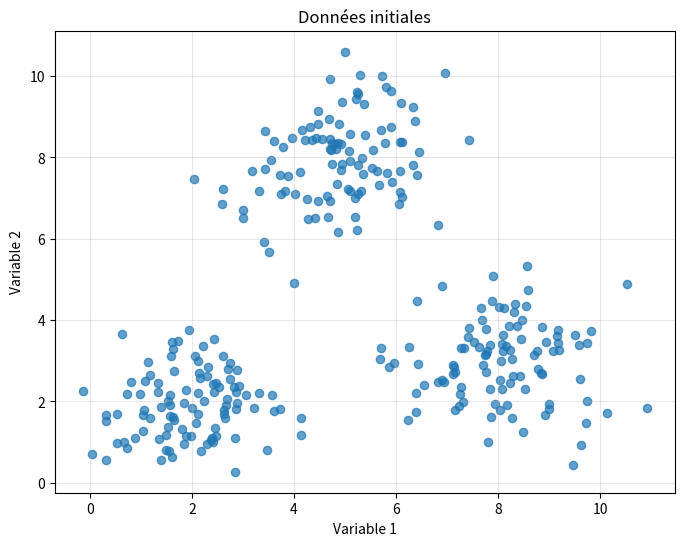

Here is the Python script that generated this plot: (Note: this script raises an exception after producing the figure.)

import numpy as np
import matplotlib.pyplot as plt

# ============================================================
# 1. CLASSE DES NUÉES DYNAMIQUES
# ============================================================

class NueesDynamiques:

    def __init__(
        self,
        n_clusters=3,
        max_iter=100,
        tolerance=1e-4,
        random_state=None,
        verbose=True,
        representation="points_representatifs"
    ):

        if n_clusters < 1:
            raise ValueError(
                "Le nombre de clusters doit être supérieur à 0."
            )

        if max_iter < 1:
            raise ValueError(
                "Le nombre maximal d'itérations doit être supérieur à 0."
            )

        if tolerance <= 0:
            raise ValueError(
                "La tolérance doit être strictement positive."
            )

        self.n_clusters = n_clusters
        self.max_iter = max_iter
        self.tolerance = tolerance
        self.random_state = random_state
        self.verbose = verbose
        self.representation = self._normalize_representation(
            representation
        )

        # Attributs du modèle
        self.prototypes = None
        self.labels = None
        self.inertia_ = None
        self.n_iter_ = 0
        self.inertia_history_ = []
        self.prototype_history_ = []
        self.n_features_in_ = None

    @staticmethod
    def _normalize_representation(representation):

        aliases = {
            "points_representatifs": "points_representatifs",
            "points représentatifs": "points_representatifs",
            "axes_factoriels": "axes_factoriels",
            "axes factoriels": "axes_factoriels",
            "distribution": "distribution",
            "structure_representative": "structure_representative",
            "structure représentative": "structure_representative",
            "point": "point",
        }

        key = str(representation).strip().lower()

        if key not in aliases:
            raise ValueError(
                "Représentation inconnue. Choisissez parmi : "
                "points_representatifs, axes_factoriels, distribution, "
                "structure_representative ou point."
            )

        return aliases[key]

    # ========================================================
    # 2. VALIDATION DES DONNÉES
    # ========================================================

    def _validate_data(self, X):

        X = np.asarray(X, dtype=float)

        if X.ndim != 2:
            raise ValueError(
                "X doit être une matrice 2D."
            )

        if X.shape[0] < self.n_clusters:
            raise ValueError(
                "Le nombre de données doit être supérieur "
                "ou égal au nombre de clusters."
            )

        if not np.all(np.isfinite(X)):
            raise ValueError(
                "Les données ne doivent pas contenir "
                "de NaN ou de valeurs infinies."
            )

        return X

    # ========================================================
    # 3. INITIALISATION DES PROTOTYPES
    # ========================================================

    def _initialize_prototypes(self, X):

        rng = np.random.default_rng(
            self.random_state
        )

        indices = rng.choice(
            X.shape[0],
            size=self.n_clusters,
            replace=False
        )

        self.prototypes = X[indices].copy()

    # ========================================================
    # 4. CALCUL DES DISTANCES
    # ========================================================

    def _calculate_distances(self, X):

        """
        Calcule la distance euclidienne au carré
        entre chaque observation et chaque prototype.

        Résultat :
            matrice de dimension (n_observations, n_clusters)
        """

        differences = (
            X[:, np.newaxis, :] -
            self.prototypes[np.newaxis, :, :]
        )

        distances = np.sum(
            differences ** 2,
            axis=2
        )

        return distances

    # ========================================================
    # 5. AFFECTATION DES OBSERVATIONS
    # ========================================================

    def _assign_clusters(self, X):

        distances = self._calculate_distances(X)

        labels = np.argmin(
            distances,
            axis=1
        )

        return labels

    # ========================================================
    # 6. MISE À JOUR DES PROTOTYPES
    # ========================================================

    def _update_prototypes(self, X, labels):

        new_prototypes = np.zeros_like(
            self.prototypes
        )

        rng = np.random.default_rng(
            self.random_state
        )

        for k in range(self.n_clusters):

            cluster_points = X[
                labels == k
            ]

            # Si le cluster contient des observations
            if len(cluster_points) > 0:

                if self.representation == "structure_representative":
                    distances = np.sum(
                        (cluster_points[:, np.newaxis, :] -
                         cluster_points[np.newaxis, :, :]) ** 2,
                        axis=2
                    )
                    new_prototypes[k] = cluster_points[
                        np.argmin(np.sum(distances, axis=1))
                    ]
                else:
                    new_prototypes[k] = np.mean(
                        cluster_points,
                        axis=0
                    )

            # Gestion d'un cluster vide
            else:

                random_index = rng.integers(
                    low=0,
                    high=X.shape[0]
                )

                new_prototypes[k] = X[
                    random_index
                ]

                if self.verbose:

                    print(
                        f"Cluster vide détecté : {k}. "
                        "Réinitialisation du prototype."
                    )

        return new_prototypes

    # ========================================================
    # 7. CALCUL DE L'INERTIE
    # ========================================================

    def _calculate_inertia(self, X, labels):

        distances = self._calculate_distances(X)

        # Sélectionne la distance du prototype attribué
        selected_distances = distances[
            np.arange(X.shape[0]),
            labels
        ]

        inertia = np.sum(
            selected_distances
        )

        return inertia

    def _fit_factorial_axes(self, X):

        self.pca_mean_ = np.mean(X, axis=0)
        centered = X - self.pca_mean_
        _, singular_values, right_vectors = np.linalg.svd(
            centered,
            full_matrices=False
        )
        n_components = min(2, X.shape[0], X.shape[1])
        self.pca_components_ = right_vectors[:n_components]
        self.pca_values_ = singular_values[:n_components]

        return centered @ self.pca_components_.T

    def _transform_factorial_axes(self, X):

        return (X - self.pca_mean_) @ self.pca_components_.T

    def _fit_distribution(self, X):

        rng = np.random.default_rng(self.random_state)
        means = X[rng.choice(
            X.shape[0],
            size=self.n_clusters,
            replace=False
        )].copy()
        covariances = np.array([
            np.cov(X, rowvar=False) +
            np.eye(X.shape[1]) * 1e-6
            for _ in range(self.n_clusters)
        ])
        weights = np.full(self.n_clusters, 1 / self.n_clusters)
        previous_log_likelihood = -np.inf

        for iteration in range(self.max_iter):

            probabilities = np.zeros((X.shape[0], self.n_clusters))

            for cluster in range(self.n_clusters):
                covariance = covariances[cluster]
                inverse = np.linalg.pinv(covariance)
                determinant = max(np.linalg.det(covariance), 1e-12)
                differences = X - means[cluster]
                exponent = -0.5 * np.sum(
                    (differences @ inverse) * differences,
                    axis=1
                )
                coefficient = 1 / np.sqrt(
                    (2 * np.pi) ** X.shape[1] * determinant
                )
                probabilities[:, cluster] = (
                    weights[cluster] * coefficient * np.exp(exponent)
                )

            totals = np.maximum(
                np.sum(probabilities, axis=1),
                1e-300
            )
            responsibilities = probabilities / totals[:, np.newaxis]
            log_likelihood = np.sum(np.log(totals))

            effective_sizes = np.sum(responsibilities, axis=0)
            weights = effective_sizes / X.shape[0]

            for cluster in range(self.n_clusters):
                if effective_sizes[cluster] < 1e-12:
                    means[cluster] = X[rng.integers(X.shape[0])]
                    covariances[cluster] = np.cov(
                        X,
                        rowvar=False
                    ) + np.eye(X.shape[1]) * 1e-6
                    weights[cluster] = 1 / X.shape[0]
                    continue

                means[cluster] = np.sum(
                    responsibilities[:, cluster, np.newaxis] * X,
                    axis=0
                ) / effective_sizes[cluster]
                differences = X - means[cluster]
                covariances[cluster] = (
                    (responsibilities[:, cluster, np.newaxis] * differences).T
                    @ differences / effective_sizes[cluster]
                    + np.eye(X.shape[1]) * 1e-6
                )

            if abs(log_likelihood - previous_log_likelihood) < self.tolerance:
                self.n_iter_ = iteration + 1
                break

            previous_log_likelihood = log_likelihood

        else:
            self.n_iter_ = self.max_iter

        self.distribution_means_ = means
        self.distribution_covariances_ = covariances
        self.distribution_weights_ = weights

        return self._predict_distribution(X)

    def _predict_distribution(self, X):

        probabilities = np.zeros((X.shape[0], self.n_clusters))

        for cluster in range(self.n_clusters):
            covariance = self.distribution_covariances_[cluster]
            inverse = np.linalg.pinv(covariance)
            determinant = max(np.linalg.det(covariance), 1e-12)
            differences = X - self.distribution_means_[cluster]
            exponent = -0.5 * np.sum(
                (differences @ inverse) * differences,
                axis=1
            )
            coefficient = 1 / np.sqrt(
                (2 * np.pi) ** X.shape[1] * determinant
            )
            probabilities[:, cluster] = (
                self.distribution_weights_[cluster] *
                coefficient * np.exp(exponent)
            )

        return np.argmax(probabilities, axis=1)

    # ========================================================
    # 8. ENTRAÎNEMENT DU MODÈLE
    # ========================================================

    def fit(self, X):

        X = self._validate_data(X)
        self.n_features_in_ = X.shape[1]

        if self.representation == "axes_factoriels":
            X = self._fit_factorial_axes(X)

        if self.representation == "distribution":
            self.labels = self._fit_distribution(X)
            self.prototypes = self.distribution_means_.copy()
            self.inertia_ = self._calculate_inertia(X, self.labels)
            self.inertia_history_ = [self.inertia_]
            self.prototype_history = [self.prototypes.copy()]
            return self

        # Initialisation
        self._initialize_prototypes(X)

        self.inertia_history_ = []
        self.prototype_history = []

        for iteration in range(self.max_iter):

            # Sauvegarde des anciens prototypes
            old_prototypes = self.prototypes.copy()

            # Étape 1 : affectation
            labels = self._assign_clusters(X)

            # Étape 2 : mise à jour
            new_prototypes = self._update_prototypes(
                X,
                labels
            )

            # Calcul du déplacement des prototypes
            prototype_shift = np.linalg.norm(
                new_prototypes - old_prototypes
            )

            # Mise à jour des prototypes
            self.prototypes = new_prototypes

            # Calcul de l'inertie
            inertia = self._calculate_inertia(
                X,
                labels
            )

            self.inertia_history_.append(
                inertia
            )

            self.prototype_history.append(
                self.prototypes.copy()
            )

            if self.verbose:

                print(
                    f"Itération {iteration + 1:03d} | "
                    f"Inertie : {inertia:.4f} | "
                    f"Déplacement : {prototype_shift:.6f}"
                )

            # Vérification de la convergence
            if prototype_shift < self.tolerance:

                if self.verbose:

                    print(
                        "\nConvergence atteinte."
                    )

                self.n_iter_ = iteration + 1

                break

        else:

            self.n_iter_ = self.max_iter

            if self.verbose:

                print(
                    "\nNombre maximal d'itérations atteint."
                )

        # Affectation finale
        self.labels = self._assign_clusters(X)

        # Inertie finale
        self.inertia_ = self._calculate_inertia(
            X,
            self.labels
        )

        return self

    # ========================================================
    # 9. PRÉDICTION SUR DE NOUVELLES OBSERVATIONS
    # ========================================================

    def predict(self, X):

        if self.prototypes is None:

            raise ValueError(
                "Le modèle doit être entraîné avant predict()."
            )

        X = self._validate_data_for_predict(X)

        if self.representation == "axes_factoriels":
            X = self._transform_factorial_axes(X)

        if self.representation == "distribution":
            return self._predict_distribution(X)

        return self._assign_clusters(X)

    # ========================================================
    # 10. VALIDATION POUR PREDICT
    # ========================================================

    def _validate_data_for_predict(self, X):

        X = np.asarray(X, dtype=float)

        if X.ndim != 2:

            raise ValueError(
                "X doit être une matrice 2D."
            )

        if X.shape[1] != self.n_features_in_:

            raise ValueError(
                "Le nombre de variables de X ne correspond "
                "pas aux prototypes."
            )

        if not np.all(np.isfinite(X)):

            raise ValueError(
                "Les données contiennent des valeurs invalides."
            )

        return X

    # ========================================================
    # 11. AFFICHAGE DES INFORMATIONS
    # ========================================================

    def summary(self):

        if self.labels is None:

            raise ValueError(
                "Le modèle doit être entraîné avant summary()."
            )

        print("\n" + "=" * 55)
        print("RÉSUMÉ DU MODÈLE DES NUÉES DYNAMIQUES")
        print("=" * 55)

        print(
            f"Nombre de clusters : {self.n_clusters}"
        )

        print(
            f"Nombre d'itérations : {self.n_iter_}"
        )

        print(
            f"Inertie finale : {self.inertia_:.4f}"
        )

        print("\nPrototypes finaux :")

        for k, prototype in enumerate(self.prototypes):

            print(
                f"Cluster {k} : {prototype}"
            )

        print("\nEffectifs des clusters :")

        for k in range(self.n_clusters):

            count = np.sum(
                self.labels == k
            )

            print(
                f"Cluster {k} : {count} observations"
            )

        print("=" * 55)


# ============================================================
# 12. GÉNÉRATION D'UN JEU DE DONNÉES SYNTHÉTIQUE
# ============================================================

def generate_data(random_state=42):

    rng = np.random.default_rng(
        random_state
    )

    cluster_1 = rng.normal(
        loc=[2, 2],
        scale=1.0,
        size=(100, 2)
    )

    cluster_2 = rng.normal(
        loc=[8, 3],
        scale=1.0,
        size=(100, 2)
    )

    cluster_3 = rng.normal(
        loc=[5, 8],
        scale=1.0,
        size=(100, 2)
    )

    X = np.vstack(
        [
            cluster_1,
            cluster_2,
            cluster_3
        ]
    )

    return X


# ============================================================
# 13. VISUALISATION DES DONNÉES INITIALES
# ============================================================

def plot_initial_data(X):

    plt.figure(figsize=(8, 6))

    plt.scatter(
        X[:, 0],
        X[:, 1],
        s=35,
        alpha=0.7
    )

    plt.title(
        "Données initiales"
    )

    plt.xlabel(
        "Variable 1"
    )

    plt.ylabel(
        "Variable 2"
    )

    plt.grid(
        alpha=0.3
    )

    plt.show()


# ============================================================
# 14. VISUALISATION DES CLUSTERS
# ============================================================

def plot_clusters(X, model):

    plt.figure(figsize=(9, 7))

    plt.scatter(
        X[:, 0],
        X[:, 1],
        c=model.labels,
        s=40,
        alpha=0.7
    )

    plt.scatter(
        model.prototypes[:, 0],
        model.prototypes[:, 1],
        marker="X",
        s=300,
        edgecolors="black",
        linewidths=1.5,
        label="Prototypes"
    )

    plt.title(
        "Résultat du clustering par nuées dynamiques"
    )

    plt.xlabel(
        "Variable 1"
    )

    plt.ylabel(
        "Variable 2"
    )

    plt.legend()

    plt.grid(
        alpha=0.3
    )

    plt.show()



# 15. VISUALISATION DE L'ÉVOLUTION DE L'INERTIE


def plot_inertia_history(model):

    plt.figure(figsize=(9, 5))

    plt.plot(
        range(
            1,
            len(model.inertia_history_) + 1
        ),
        model.inertia_history_,
        marker="o"
    )

    plt.title(
        "Évolution de l'inertie au cours des itérations"
    )

    plt.xlabel(
        "Itération"
    )

    plt.ylabel(
        "Inertie"
    )

    plt.grid(
        alpha=0.3
    )

    plt.show()



# 16. VISUALISATION DU DÉPLACEMENT DES PROTOTYPES


def plot_prototype_evolution(X, model):

    plt.figure(figsize=(9, 7))

    plt.scatter(
        X[:, 0],
        X[:, 1],
        s=25,
        alpha=0.3
    )

    history = np.array(
        model.prototype_history
    )

    for k in range(model.n_clusters):

        plt.plot(
            history[:, k, 0],
            history[:, k, 1],
            marker="o",
            label=f"Prototype {k}"
        )

        plt.scatter(
            history[0, k, 0],
            history[0, k, 1],
            marker="s",
            s=100
        )

        plt.scatter(
            history[-1, k, 0],
            history[-1, k, 1],
            marker="X",
            s=200
        )

    plt.title(
        "Évolution des prototypes"
    )

    plt.xlabel(
        "Variable 1"
    )

    plt.ylabel(
        "Variable 2"
    )

    plt.legend()

    plt.grid(
        alpha=0.3
    )

    plt.show()



# 17. ÉVALUATION AVEC LA SILHOUETTE


def calculate_silhouette_score(X, labels):

    X = np.asarray(X, dtype=float)
    labels = np.asarray(labels)
    distances = np.sqrt(
        np.sum((X[:, np.newaxis, :] - X[np.newaxis, :, :]) ** 2, axis=2)
    )
    scores = np.zeros(X.shape[0])

    for index in range(X.shape[0]):
        same_cluster = labels == labels[index]
        same_cluster[index] = False

        if not np.any(same_cluster):
            continue

        mean_intra_distance = np.mean(distances[index, same_cluster])
        mean_inter_distances = []

        for other_label in np.unique(labels):
            if other_label == labels[index]:
                continue

            other_cluster = labels == other_label
            mean_inter_distances.append(
                np.mean(distances[index, other_cluster])
            )

        nearest_cluster_distance = min(mean_inter_distances)
        denominator = max(
            mean_intra_distance,
            nearest_cluster_distance
        )

        if denominator > 0:
            scores[index] = (
                nearest_cluster_distance - mean_intra_distance
            ) / denominator

    return float(np.mean(scores))

def evaluate_model(X, model):

    labels = model.labels

    unique_labels = np.unique(
        labels
    )

    if len(unique_labels) < 2:

        print(
            "Impossible de calculer la silhouette : "
            "une seule classe détectée."
        )

        return None

    score = calculate_silhouette_score(
        X,
        labels
    )

    print(
        f"\nScore de silhouette : {score:.4f}"
    )

    return score



# 18. RECHERCHE DU NOMBRE DE CLUSTERS


def test_different_k(
    X,
    k_values=range(2, 8),
    random_state=42
):

    inertias = []
    silhouette_scores = []

    for k in k_values:

        print(
            f"\nTest avec K = {k}"
        )

        model = NueesDynamiques(
            n_clusters=k,
            max_iter=100,
            tolerance=1e-4,
            random_state=random_state,
            verbose=False
        )

        model.fit(X)

        inertias.append(
            model.inertia_
        )

        score = calculate_silhouette_score(
            X,
            model.labels
        )

        silhouette_scores.append(
            score
        )

        print(
            f"Inertie : {model.inertia_:.4f}"
        )

        print(
            f"Silhouette : {score:.4f}"
        )

    # Graphique de l'inertie
    plt.figure(figsize=(8, 5))

    plt.plot(
        list(k_values),
        inertias,
        marker="o"
    )

    plt.title(
        "Méthode du coude"
    )

    plt.xlabel(
        "Nombre de clusters K"
    )

    plt.ylabel(
        "Inertie"
    )

    plt.grid(
        alpha=0.3
    )

    plt.show()

    # Graphique de la silhouette
    plt.figure(figsize=(8, 5))

    plt.plot(
        list(k_values),
        silhouette_scores,
        marker="o"
    )

    plt.title(
        "Score de silhouette selon K"
    )

    plt.xlabel(
        "Nombre de clusters K"
    )

    plt.ylabel(
        "Score de silhouette"
    )

    plt.grid(
        alpha=0.3
    )

    plt.show()

    return inertias, silhouette_scores



# 19. PROGRAMME PRINCIPAL


def choose_representation():

    choices = {
        "1": "points_representatifs",
        "2": "axes_factoriels",
        "3": "distribution",
        "4": "structure_representative",
        "5": "point",
    }

    print("\nChoisissez la représentation de la nuée dynamique :")
    print("1. Ensemble des points représentatifs")
    print("2. Axes factoriels")
    print("3. Distribution")
    print("4. Structure représentative")
    print("5. Point (K-means)")

    choice = input("Votre choix [1-5] : ").strip()

    if choice not in choices:
        raise ValueError("Le choix doit être compris entre 1 et 5.")

    return choices[choice]

if __name__ == "__main__":

    # Génération des données
    X = generate_data(
        random_state=42
    )

    print(
        "Dimensions des données :",
        X.shape
    )

    # Visualisation initiale
    plot_initial_data(
        X
    )

    representation = choose_representation()

    # Création du modèle
    model = NueesDynamiques(
        n_clusters=3,
        max_iter=100,
        tolerance=1e-4,
        random_state=42,
        verbose=True,
        representation=representation
    )

    # Entraînement
    model.fit(
        X
    )

    # Résumé
    model.summary()

    # Évaluation
    evaluate_model(
        X,
        model
    )

    # Visualisation des clusters
    plot_clusters(
        X,
        model
    )

    # Évolution de l'inertie
    plot_inertia_history(
        model
    )

    # Évolution des prototypes
    plot_prototype_evolution(
        X,
        model
    )

    # Recherche du nombre de clusters
    test_different_k(
        X,
        k_values=range(2, 8),
        random_state=42
    )

    # Exemple de prédiction
    new_data = np.array(
        [
            [2, 3],
            [8, 4],
            [5, 7]
        ]
    )

    predictions = model.predict(
        new_data
    )

    print(
        "\nPrédictions pour les nouvelles observations :"
    )

    for observation, prediction in zip(
        new_data,
        predictions
    ):

        print(
            f"Observation {observation} "
            f"→ Cluster {prediction}"
        )
